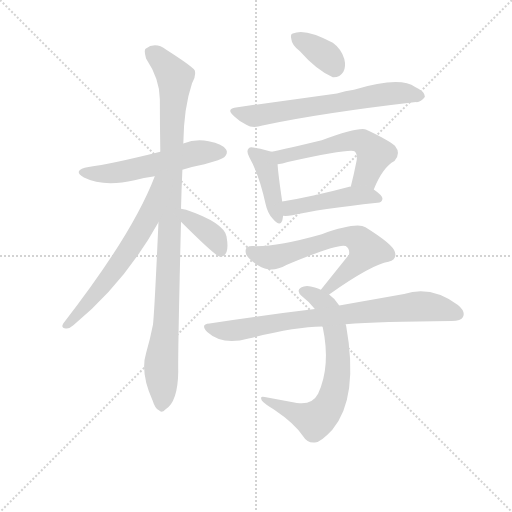
t = 0.00 s
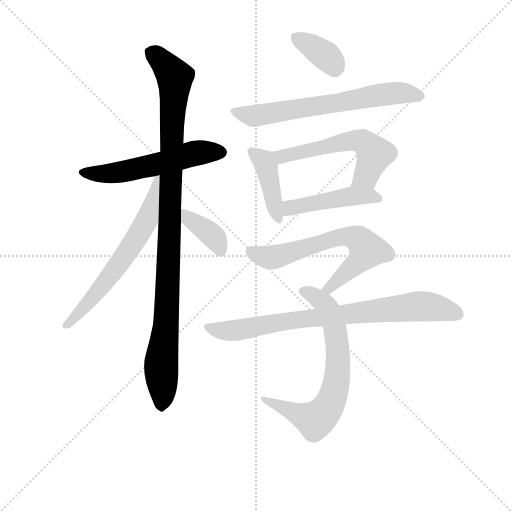
t = 1.82 s
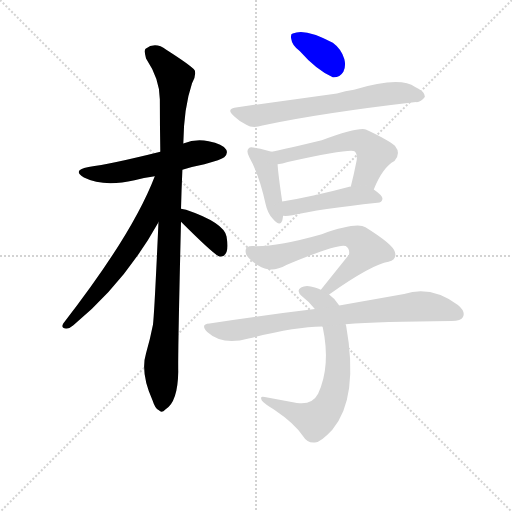
t = 3.64 s
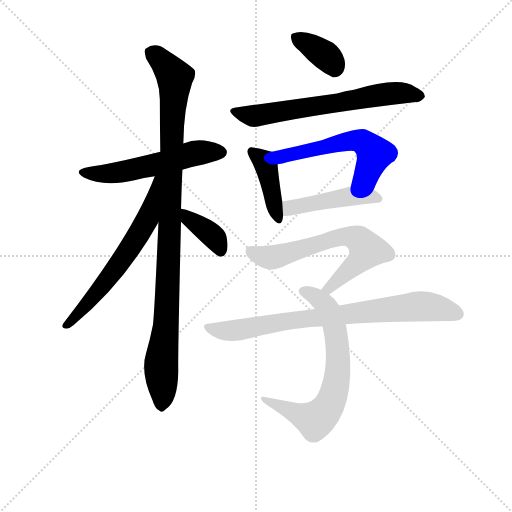
t = 5.46 s
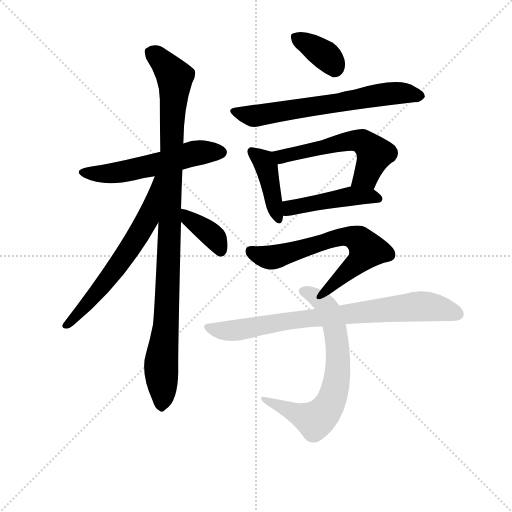
t = 7.28 s
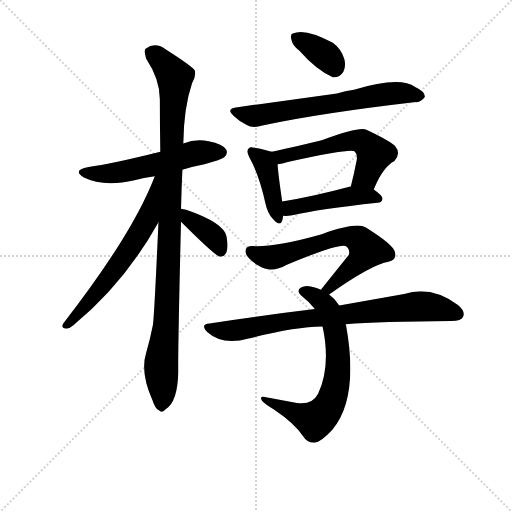
t = 9.10 s

The animated SVG that drew these frames (rendered in a browser with its animation timeline set to each time). Animation: 12 CSS @keyframes rules; one cycle of 9.10 s.

<svg version="1.1" viewBox="0 0 1024 1024" xmlns="http://www.w3.org/2000/svg">
  <g stroke="lightgray" stroke-dasharray="1,1" stroke-width="1" transform="scale(4, 4)">
    <line x1="0" y1="0" x2="256" y2="256"></line>
    <line x1="256" y1="0" x2="0" y2="256"></line>
    <line x1="128" y1="0" x2="128" y2="256"></line>
    <line x1="0" y1="128" x2="256" y2="128"></line>
  </g>
<g transform="scale(0.92, -0.92) translate(60, -900)">
   <style type="text/css">
    @keyframes keyframes0 {
      from {
       stroke: blue;
       stroke-dashoffset: 558;
       stroke-width: 128;
       }
       64% {
       animation-timing-function: step-end;
       stroke: blue;
       stroke-dashoffset: 0;
       stroke-width: 128;
       }
       to {
       stroke: black;
       stroke-width: 1024;
       }
       }
       #make-me-a-hanzi-animation-0 {
         animation: keyframes0 0.704102s both;
         animation-delay: 0.000000s;
         animation-timing-function: linear;
       }
    @keyframes keyframes1 {
      from {
       stroke: blue;
       stroke-dashoffset: 1043;
       stroke-width: 128;
       }
       77% {
       animation-timing-function: step-end;
       stroke: blue;
       stroke-dashoffset: 0;
       stroke-width: 128;
       }
       to {
       stroke: black;
       stroke-width: 1024;
       }
       }
       #make-me-a-hanzi-animation-1 {
         animation: keyframes1 1.098796s both;
         animation-delay: 0.704102s;
         animation-timing-function: linear;
       }
    @keyframes keyframes2 {
      from {
       stroke: blue;
       stroke-dashoffset: 637;
       stroke-width: 128;
       }
       67% {
       animation-timing-function: step-end;
       stroke: blue;
       stroke-dashoffset: 0;
       stroke-width: 128;
       }
       to {
       stroke: black;
       stroke-width: 1024;
       }
       }
       #make-me-a-hanzi-animation-2 {
         animation: keyframes2 0.768392s both;
         animation-delay: 1.802897s;
         animation-timing-function: linear;
       }
    @keyframes keyframes3 {
      from {
       stroke: blue;
       stroke-dashoffset: 381;
       stroke-width: 128;
       }
       55% {
       animation-timing-function: step-end;
       stroke: blue;
       stroke-dashoffset: 0;
       stroke-width: 128;
       }
       to {
       stroke: black;
       stroke-width: 1024;
       }
       }
       #make-me-a-hanzi-animation-3 {
         animation: keyframes3 0.560059s both;
         animation-delay: 2.571289s;
         animation-timing-function: linear;
       }
    @keyframes keyframes4 {
      from {
       stroke: blue;
       stroke-dashoffset: 362;
       stroke-width: 128;
       }
       54% {
       animation-timing-function: step-end;
       stroke: blue;
       stroke-dashoffset: 0;
       stroke-width: 128;
       }
       to {
       stroke: black;
       stroke-width: 1024;
       }
       }
       #make-me-a-hanzi-animation-4 {
         animation: keyframes4 0.544596s both;
         animation-delay: 3.131348s;
         animation-timing-function: linear;
       }
    @keyframes keyframes5 {
      from {
       stroke: blue;
       stroke-dashoffset: 663;
       stroke-width: 128;
       }
       68% {
       animation-timing-function: step-end;
       stroke: blue;
       stroke-dashoffset: 0;
       stroke-width: 128;
       }
       to {
       stroke: black;
       stroke-width: 1024;
       }
       }
       #make-me-a-hanzi-animation-5 {
         animation: keyframes5 0.789551s both;
         animation-delay: 3.675944s;
         animation-timing-function: linear;
       }
    @keyframes keyframes6 {
      from {
       stroke: blue;
       stroke-dashoffset: 417;
       stroke-width: 128;
       }
       58% {
       animation-timing-function: step-end;
       stroke: blue;
       stroke-dashoffset: 0;
       stroke-width: 128;
       }
       to {
       stroke: black;
       stroke-width: 1024;
       }
       }
       #make-me-a-hanzi-animation-6 {
         animation: keyframes6 0.589355s both;
         animation-delay: 4.465495s;
         animation-timing-function: linear;
       }
    @keyframes keyframes7 {
      from {
       stroke: blue;
       stroke-dashoffset: 572;
       stroke-width: 128;
       }
       65% {
       animation-timing-function: step-end;
       stroke: blue;
       stroke-dashoffset: 0;
       stroke-width: 128;
       }
       to {
       stroke: black;
       stroke-width: 1024;
       }
       }
       #make-me-a-hanzi-animation-7 {
         animation: keyframes7 0.715495s both;
         animation-delay: 5.054850s;
         animation-timing-function: linear;
       }
    @keyframes keyframes8 {
      from {
       stroke: blue;
       stroke-dashoffset: 464;
       stroke-width: 128;
       }
       60% {
       animation-timing-function: step-end;
       stroke: blue;
       stroke-dashoffset: 0;
       stroke-width: 128;
       }
       to {
       stroke: black;
       stroke-width: 1024;
       }
       }
       #make-me-a-hanzi-animation-8 {
         animation: keyframes8 0.627604s both;
         animation-delay: 5.770345s;
         animation-timing-function: linear;
       }
    @keyframes keyframes9 {
      from {
       stroke: blue;
       stroke-dashoffset: 658;
       stroke-width: 128;
       }
       68% {
       animation-timing-function: step-end;
       stroke: blue;
       stroke-dashoffset: 0;
       stroke-width: 128;
       }
       to {
       stroke: black;
       stroke-width: 1024;
       }
       }
       #make-me-a-hanzi-animation-9 {
         animation: keyframes9 0.785482s both;
         animation-delay: 6.397949s;
         animation-timing-function: linear;
       }
    @keyframes keyframes10 {
      from {
       stroke: blue;
       stroke-dashoffset: 700;
       stroke-width: 128;
       }
       69% {
       animation-timing-function: step-end;
       stroke: blue;
       stroke-dashoffset: 0;
       stroke-width: 128;
       }
       to {
       stroke: black;
       stroke-width: 1024;
       }
       }
       #make-me-a-hanzi-animation-10 {
         animation: keyframes10 0.819661s both;
         animation-delay: 7.183431s;
         animation-timing-function: linear;
       }
    @keyframes keyframes11 {
      from {
       stroke: blue;
       stroke-dashoffset: 806;
       stroke-width: 128;
       }
       72% {
       animation-timing-function: step-end;
       stroke: blue;
       stroke-dashoffset: 0;
       stroke-width: 128;
       }
       to {
       stroke: black;
       stroke-width: 1024;
       }
       }
       #make-me-a-hanzi-animation-11 {
         animation: keyframes11 0.905924s both;
         animation-delay: 8.003092s;
         animation-timing-function: linear;
       }
</style>
<path d="M 336.5 531.0 Q 358.5 538.0 384.5 543.0 Q 421.5 553.0 427.5 558.0 Q 436.5 567.0 431.5 575.0 Q 424.5 587.0 393.5 593.0 Q 365.5 599.0 338.5 588.0 L 288.5 570.0 Q 180.5 543.0 132.5 537.0 Q 95.5 530.0 122.5 514.0 Q 164.5 493.0 232.5 508.0 Q 251.5 514.0 276.5 517.0 L 336.5 531.0 Z" fill="lightgray"></path> 
<path d="M 333.5 446.0 Q 334.5 486.0 336.5 531.0 L 338.5 588.0 Q 339.5 666.0 357.5 719.0 Q 366.5 734.0 363.5 747.0 Q 356.5 757.0 301.5 792.0 Q 277.5 810.0 256.5 794.0 Q 252.5 790.0 257.5 773.0 Q 287.5 728.0 287.5 684.0 Q 287.5 630.0 288.5 570.0 L 284.5 417.0 Q 275.5 216.0 272.5 194.0 Q 266.5 163.0 257.5 132.0 Q 244.5 90.0 271.5 30.0 Q 277.5 11.0 285.5 8.0 Q 291.5 1.0 299.5 10.0 Q 326.5 26.0 327.5 92.0 Q 326.5 131.0 333.5 418.0 L 333.5 446.0 Z" fill="lightgray"></path> 
<path d="M 276.5 517.0 Q 228.5 391.0 77.5 197.0 Q 71.5 187.0 83.5 186.0 Q 90.5 185.0 99.5 193.0 Q 210.5 284.0 284.5 417.0 C 355.5 542.0 287.5 545.0 276.5 517.0 Z" fill="lightgray"></path> 
<path d="M 333.5 418.0 Q 405.5 346.0 417.5 342.0 Q 417.5 343.0 419.5 342.0 Q 428.5 342.0 432.5 352.0 Q 436.5 362.0 432.5 386.0 Q 426.5 416.0 344.5 444.0 Q 338.5 445.0 333.5 446.0 C 304.5 452.0 312.5 439.0 333.5 418.0 Z" fill="lightgray"></path> 
<path d="M 591.5 789.0 Q 628.5 747.0 663.5 732.0 Q 678.5 731.0 686.5 744.0 Q 692.5 756.0 688.5 772.0 Q 681.5 794.0 663.5 807.0 Q 602.5 840.0 576.5 827.0 Q 570.5 826.0 573.5 814.0 Q 574.5 802.0 591.5 789.0 Z" fill="lightgray"></path> 
<path d="M 456.5 667.0 Q 428.5 664.0 449.5 647.0 Q 459.5 637.0 475.5 629.0 Q 488.5 620.0 510.5 627.0 Q 637.5 654.0 844.5 678.0 Q 854.5 677.0 863.5 689.0 Q 864.5 701.0 842.5 711.0 Q 809.5 735.0 709.5 705.0 Q 690.5 702.0 672.5 697.0 L 456.5 667.0 Z" fill="lightgray"></path> 
<path d="M 530.5 570.0 Q 520.5 574.0 493.5 579.0 Q 483.5 582.0 480.5 577.0 Q 474.5 571.0 482.5 557.0 Q 503.5 520.0 517.5 456.0 Q 521.5 437.0 532.5 425.0 Q 548.5 406.0 553.5 420.0 Q 554.5 424.0 555.5 431.0 L 553.5 462.0 Q 544.5 523.0 543.5 543.0 C 541.5 566.0 541.5 566.0 530.5 570.0 Z" fill="lightgray"></path> 
<path d="M 752.5 488.0 Q 771.5 536.0 797.5 550.0 Q 812.5 566.0 798.5 583.0 Q 783.5 596.0 736.5 618.0 Q 721.5 625.0 639.5 595.0 Q 560.5 576.0 530.5 570.0 C 501.5 564.0 513.5 538.0 543.5 543.0 Q 553.5 544.0 565.5 548.0 Q 703.5 578.0 710.5 571.0 Q 717.5 565.0 715.5 552.0 Q 709.5 521.0 702.5 494.0 C 695.5 465.0 740.5 460.0 752.5 488.0 Z" fill="lightgray"></path> 
<path d="M 555.5 431.0 Q 562.5 430.0 575.5 432.0 Q 633.5 445.0 760.5 459.0 Q 770.5 460.0 771.5 468.0 Q 771.5 475.0 752.5 488.0 C 736.5 499.0 732.5 498.0 702.5 494.0 Q 701.5 495.0 699.5 494.0 Q 617.5 472.0 553.5 462.0 C 523.5 457.0 525.5 432.0 555.5 431.0 Z" fill="lightgray"></path> 
<path d="M 655.5 260.0 Q 749.5 326.0 784.5 331.0 Q 803.5 335.0 798.5 352.0 Q 795.5 368.0 734.5 406.0 Q 715.5 418.0 639.5 391.0 Q 540.5 363.0 490.5 365.0 Q 468.5 366.0 475.5 346.0 Q 482.5 334.0 501.5 323.0 Q 529.5 305.0 562.5 324.0 Q 677.5 372.0 691.5 365.0 Q 701.5 358.0 698.5 346.0 L 637.5 270.0 C 618.5 247.0 630.5 243.0 655.5 260.0 Z" fill="lightgray"></path> 
<path d="M 640.5 190.0 L 641.5 189.0 Q 659.5 104.0 631.5 44.0 Q 618.5 19.0 585.5 24.0 L 515.5 37.0 Q 503.5 40.0 509.5 29.0 Q 515.5 22.0 535.5 10.0 Q 581.5 -21.0 598.5 -48.0 Q 608.5 -64.0 624.5 -62.0 Q 637.5 -61.0 662.5 -34.0 Q 720.5 35.0 692.5 192.0 Q 691.5 193.0 691.5 195.0 L 677.5 236.0 Q 668.5 251.0 655.5 260.0 L 637.5 270.0 Q 631.5 273.0 624.5 275.0 Q 605.5 282.0 594.5 275.0 Q 582.5 268.0 596.5 256.0 Q 612.5 244.0 624.5 228.0 L 640.5 190.0 Z" fill="lightgray"></path> 
<path d="M 691.5 195.0 Q 764.5 201.0 921.5 202.0 Q 942.5 203.0 946.5 211.0 Q 952.5 223.0 935.5 237.0 Q 877.5 280.0 818.5 261.0 L 677.5 236.0 L 624.5 228.0 Q 516.5 215.0 395.5 197.0 Q 374.5 196.0 390.5 178.0 Q 423.5 148.0 480.5 164.0 Q 579.5 189.0 640.5 190.0 L 691.5 195.0 Z" fill="lightgray"></path> 
      <clipPath id="make-me-a-hanzi-clip-0">
      <path d="M 336.5 531.0 Q 358.5 538.0 384.5 543.0 Q 421.5 553.0 427.5 558.0 Q 436.5 567.0 431.5 575.0 Q 424.5 587.0 393.5 593.0 Q 365.5 599.0 338.5 588.0 L 288.5 570.0 Q 180.5 543.0 132.5 537.0 Q 95.5 530.0 122.5 514.0 Q 164.5 493.0 232.5 508.0 Q 251.5 514.0 276.5 517.0 L 336.5 531.0 Z" fill="lightgray"></path>
      </clipPath>
      <path clip-path="url(#make-me-a-hanzi-clip-0)" d="M 124.5 527.0 L 158.5 521.0 L 202.5 525.0 L 353.5 565.0 L 420.5 569.0 " fill="none" id="make-me-a-hanzi-animation-0" stroke-dasharray="430 860" stroke-linecap="round"></path>

      <clipPath id="make-me-a-hanzi-clip-1">
      <path d="M 333.5 446.0 Q 334.5 486.0 336.5 531.0 L 338.5 588.0 Q 339.5 666.0 357.5 719.0 Q 366.5 734.0 363.5 747.0 Q 356.5 757.0 301.5 792.0 Q 277.5 810.0 256.5 794.0 Q 252.5 790.0 257.5 773.0 Q 287.5 728.0 287.5 684.0 Q 287.5 630.0 288.5 570.0 L 284.5 417.0 Q 275.5 216.0 272.5 194.0 Q 266.5 163.0 257.5 132.0 Q 244.5 90.0 271.5 30.0 Q 277.5 11.0 285.5 8.0 Q 291.5 1.0 299.5 10.0 Q 326.5 26.0 327.5 92.0 Q 326.5 131.0 333.5 418.0 L 333.5 446.0 Z" fill="lightgray"></path>
      </clipPath>
      <path clip-path="url(#make-me-a-hanzi-clip-1)" d="M 268.5 787.0 L 296.5 763.0 L 320.5 724.0 L 302.5 210.0 L 290.5 118.0 L 290.5 21.0 " fill="none" id="make-me-a-hanzi-animation-1" stroke-dasharray="915 1830" stroke-linecap="round"></path>

      <clipPath id="make-me-a-hanzi-clip-2">
      <path d="M 276.5 517.0 Q 228.5 391.0 77.5 197.0 Q 71.5 187.0 83.5 186.0 Q 90.5 185.0 99.5 193.0 Q 210.5 284.0 284.5 417.0 C 355.5 542.0 287.5 545.0 276.5 517.0 Z" fill="lightgray"></path>
      </clipPath>
      <path clip-path="url(#make-me-a-hanzi-clip-2)" d="M 283.5 512.0 L 261.5 425.0 L 243.5 394.0 L 176.5 296.0 L 85.5 194.0 " fill="none" id="make-me-a-hanzi-animation-2" stroke-dasharray="509 1018" stroke-linecap="round"></path>

      <clipPath id="make-me-a-hanzi-clip-3">
      <path d="M 333.5 418.0 Q 405.5 346.0 417.5 342.0 Q 417.5 343.0 419.5 342.0 Q 428.5 342.0 432.5 352.0 Q 436.5 362.0 432.5 386.0 Q 426.5 416.0 344.5 444.0 Q 338.5 445.0 333.5 446.0 C 304.5 452.0 312.5 439.0 333.5 418.0 Z" fill="lightgray"></path>
      </clipPath>
      <path clip-path="url(#make-me-a-hanzi-clip-3)" d="M 337.5 439.0 L 407.5 381.0 L 418.5 349.0 " fill="none" id="make-me-a-hanzi-animation-3" stroke-dasharray="253 506" stroke-linecap="round"></path>

      <clipPath id="make-me-a-hanzi-clip-4">
      <path d="M 591.5 789.0 Q 628.5 747.0 663.5 732.0 Q 678.5 731.0 686.5 744.0 Q 692.5 756.0 688.5 772.0 Q 681.5 794.0 663.5 807.0 Q 602.5 840.0 576.5 827.0 Q 570.5 826.0 573.5 814.0 Q 574.5 802.0 591.5 789.0 Z" fill="lightgray"></path>
      </clipPath>
      <path clip-path="url(#make-me-a-hanzi-clip-4)" d="M 584.5 818.0 L 642.5 783.0 L 666.5 753.0 " fill="none" id="make-me-a-hanzi-animation-4" stroke-dasharray="234 468" stroke-linecap="round"></path>

      <clipPath id="make-me-a-hanzi-clip-5">
      <path d="M 456.5 667.0 Q 428.5 664.0 449.5 647.0 Q 459.5 637.0 475.5 629.0 Q 488.5 620.0 510.5 627.0 Q 637.5 654.0 844.5 678.0 Q 854.5 677.0 863.5 689.0 Q 864.5 701.0 842.5 711.0 Q 809.5 735.0 709.5 705.0 Q 690.5 702.0 672.5 697.0 L 456.5 667.0 Z" fill="lightgray"></path>
      </clipPath>
      <path clip-path="url(#make-me-a-hanzi-clip-5)" d="M 451.5 658.0 L 489.5 648.0 L 764.5 694.0 L 805.5 698.0 L 852.5 691.0 " fill="none" id="make-me-a-hanzi-animation-5" stroke-dasharray="535 1070" stroke-linecap="round"></path>

      <clipPath id="make-me-a-hanzi-clip-6">
      <path d="M 530.5 570.0 Q 520.5 574.0 493.5 579.0 Q 483.5 582.0 480.5 577.0 Q 474.5 571.0 482.5 557.0 Q 503.5 520.0 517.5 456.0 Q 521.5 437.0 532.5 425.0 Q 548.5 406.0 553.5 420.0 Q 554.5 424.0 555.5 431.0 L 553.5 462.0 Q 544.5 523.0 543.5 543.0 C 541.5 566.0 541.5 566.0 530.5 570.0 Z" fill="lightgray"></path>
      </clipPath>
      <path clip-path="url(#make-me-a-hanzi-clip-6)" d="M 488.5 570.0 L 513.5 550.0 L 543.5 425.0 " fill="none" id="make-me-a-hanzi-animation-6" stroke-dasharray="289 578" stroke-linecap="round"></path>

      <clipPath id="make-me-a-hanzi-clip-7">
      <path d="M 752.5 488.0 Q 771.5 536.0 797.5 550.0 Q 812.5 566.0 798.5 583.0 Q 783.5 596.0 736.5 618.0 Q 721.5 625.0 639.5 595.0 Q 560.5 576.0 530.5 570.0 C 501.5 564.0 513.5 538.0 543.5 543.0 Q 553.5 544.0 565.5 548.0 Q 703.5 578.0 710.5 571.0 Q 717.5 565.0 715.5 552.0 Q 709.5 521.0 702.5 494.0 C 695.5 465.0 740.5 460.0 752.5 488.0 Z" fill="lightgray"></path>
      </clipPath>
      <path clip-path="url(#make-me-a-hanzi-clip-7)" d="M 536.5 565.0 L 555.5 560.0 L 697.5 593.0 L 727.5 592.0 L 754.5 565.0 L 735.5 517.0 L 709.5 500.0 " fill="none" id="make-me-a-hanzi-animation-7" stroke-dasharray="444 888" stroke-linecap="round"></path>

      <clipPath id="make-me-a-hanzi-clip-8">
      <path d="M 555.5 431.0 Q 562.5 430.0 575.5 432.0 Q 633.5 445.0 760.5 459.0 Q 770.5 460.0 771.5 468.0 Q 771.5 475.0 752.5 488.0 C 736.5 499.0 732.5 498.0 702.5 494.0 Q 701.5 495.0 699.5 494.0 Q 617.5 472.0 553.5 462.0 C 523.5 457.0 525.5 432.0 555.5 431.0 Z" fill="lightgray"></path>
      </clipPath>
      <path clip-path="url(#make-me-a-hanzi-clip-8)" d="M 559.5 439.0 L 575.5 449.0 L 696.5 473.0 L 762.5 468.0 " fill="none" id="make-me-a-hanzi-animation-8" stroke-dasharray="336 672" stroke-linecap="round"></path>

      <clipPath id="make-me-a-hanzi-clip-9">
      <path d="M 655.5 260.0 Q 749.5 326.0 784.5 331.0 Q 803.5 335.0 798.5 352.0 Q 795.5 368.0 734.5 406.0 Q 715.5 418.0 639.5 391.0 Q 540.5 363.0 490.5 365.0 Q 468.5 366.0 475.5 346.0 Q 482.5 334.0 501.5 323.0 Q 529.5 305.0 562.5 324.0 Q 677.5 372.0 691.5 365.0 Q 701.5 358.0 698.5 346.0 L 637.5 270.0 C 618.5 247.0 630.5 243.0 655.5 260.0 Z" fill="lightgray"></path>
      </clipPath>
      <path clip-path="url(#make-me-a-hanzi-clip-9)" d="M 485.5 353.0 L 526.5 340.0 L 673.5 384.0 L 704.5 385.0 L 726.5 374.0 L 738.5 357.0 L 727.5 340.0 L 656.5 273.0 L 645.5 273.0 " fill="none" id="make-me-a-hanzi-animation-9" stroke-dasharray="530 1060" stroke-linecap="round"></path>

      <clipPath id="make-me-a-hanzi-clip-10">
      <path d="M 640.5 190.0 L 641.5 189.0 Q 659.5 104.0 631.5 44.0 Q 618.5 19.0 585.5 24.0 L 515.5 37.0 Q 503.5 40.0 509.5 29.0 Q 515.5 22.0 535.5 10.0 Q 581.5 -21.0 598.5 -48.0 Q 608.5 -64.0 624.5 -62.0 Q 637.5 -61.0 662.5 -34.0 Q 720.5 35.0 692.5 192.0 Q 691.5 193.0 691.5 195.0 L 677.5 236.0 Q 668.5 251.0 655.5 260.0 L 637.5 270.0 Q 631.5 273.0 624.5 275.0 Q 605.5 282.0 594.5 275.0 Q 582.5 268.0 596.5 256.0 Q 612.5 244.0 624.5 228.0 L 640.5 190.0 Z" fill="lightgray"></path>
      </clipPath>
      <path clip-path="url(#make-me-a-hanzi-clip-10)" d="M 599.5 266.0 L 613.5 263.0 L 645.5 239.0 L 666.5 194.0 L 675.5 105.0 L 662.5 36.0 L 648.5 8.0 L 625.5 -14.0 L 516.5 30.0 " fill="none" id="make-me-a-hanzi-animation-10" stroke-dasharray="572 1144" stroke-linecap="round"></path>

      <clipPath id="make-me-a-hanzi-clip-11">
      <path d="M 691.5 195.0 Q 764.5 201.0 921.5 202.0 Q 942.5 203.0 946.5 211.0 Q 952.5 223.0 935.5 237.0 Q 877.5 280.0 818.5 261.0 L 677.5 236.0 L 624.5 228.0 Q 516.5 215.0 395.5 197.0 Q 374.5 196.0 390.5 178.0 Q 423.5 148.0 480.5 164.0 Q 579.5 189.0 640.5 190.0 L 691.5 195.0 Z" fill="lightgray"></path>
      </clipPath>
      <path clip-path="url(#make-me-a-hanzi-clip-11)" d="M 392.5 188.0 L 415.5 181.0 L 466.5 183.0 L 560.5 202.0 L 844.5 234.0 L 888.5 231.0 L 935.5 217.0 " fill="none" id="make-me-a-hanzi-animation-11" stroke-dasharray="678 1356" stroke-linecap="round"></path>

</g>
</svg>
